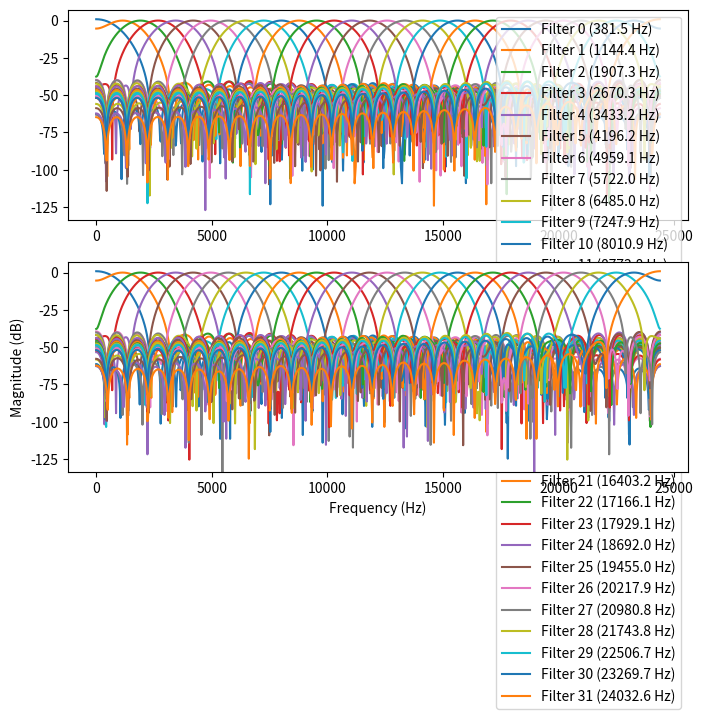

The matplotlib source for this figure:
import numpy as np
import scipy.signal as signal
import matplotlib.pyplot as plt

Fs = 48828.125  # Sampling Rate

num_taps = 55  # Number of taps per filter
M = 32

filter_width = Fs / (2 * M)
center_frequencies = np.linspace(filter_width/2, Fs/2 - filter_width/2, M, endpoint=True)  # Subband centers

print("num_taps", num_taps)
print("num_subbands", M)


# Floating-point filter design
filters = []
for center_frecuency in center_frequencies:
    low_edge = max(0.1, center_frecuency - filter_width/2)
    high_edge = min(Fs / 2 - 0.1, center_frecuency + filter_width/2)
    # print("low_edge:", low_edge, "  high_edge:", high_edge)
    taps = signal.firwin(num_taps, [low_edge, high_edge], fs=Fs, pass_zero=False)
    filters.append(taps)

plt.figure(figsize=(8, 6))

# Plot floating-point response
plt.subplot(2, 1, 1)
for i in range(0, len(filters)):  # Plot a subset of filters
    w, h = signal.freqz(filters[i], worN=1024, fs=Fs)
    plt.plot(w, 20 * np.log10(abs(h) + 1e-12), label=f"Filter {i} ({center_frequencies[i]:.1f} Hz)")
ylim1 = plt.gca().get_ylim()
plt.legend()

# Scale coefficients to fixed-point
filters_scaled_all = []
for filter in filters:
    max_scale = 2**11 / np.max(np.abs(filter))  # Scale to fit 12-bit range
    scale_factor = 2**int(np.floor(np.log2(max_scale)))  # Ensure power-of-2 scaling
    print("scale_factor=2**", int(np.floor(np.log2(max_scale))))

    filter_scaled = np.round(filter * scale_factor).astype(np.int16)  # Keep int16 to avoid overflow
    filter_scaled = np.clip(filter_scaled, -2048, 2047)  # Ensure values fit in 12-bit range
    filters_scaled_all.append(filter_scaled)

    # filter fixed point for plot
    filter_fixed_point = filter_scaled / scale_factor

    plt.subplot(2, 1, 2)
    w, h = signal.freqz(filter_fixed_point, worN=1024, fs=Fs)
    plt.plot(w, 20 * np.log10(abs(h) + 1e-12))
    plt.ylabel("Magnitude (dB)")
    plt.xlabel("Frequency (Hz)")
    plt.ylim(ylim1)

plt.show()


def print_all_vhdl_format(filters):
    num_filters = len(filters)
    for i, filter in enumerate(filters):
        taps_hex = [f"{(tap & 0xFFF):03X}" for tap in filter]  # Convert to 12-bit hex
        formatted = ", ".join([f'x"{tap}"' for tap in taps_hex])
        if i < num_filters - 1:
            print(f"({formatted}),")
        else:
            print(f"({formatted})")   # No comma for last row


print_all_vhdl_format(np.array(filters_scaled_all))
